Image classification data set "Potato Leaf Disease" (rifqicharisma/Belajar_Ai on GitHub). Class labels (3): early blight, healthy, late blight.

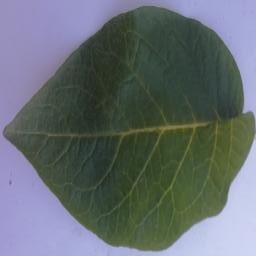
Label: healthy

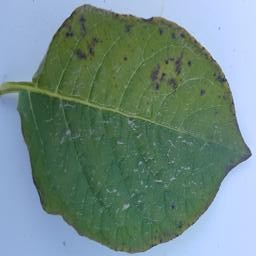
Label: early blight

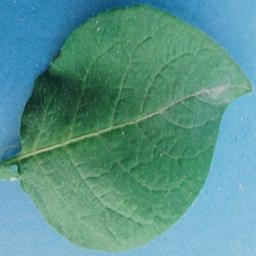
Label: healthy

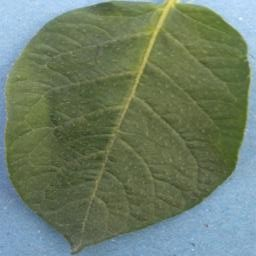
Label: healthy

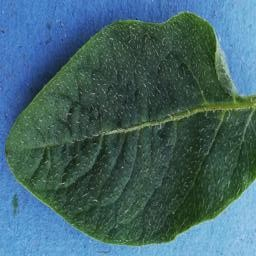
Label: healthy

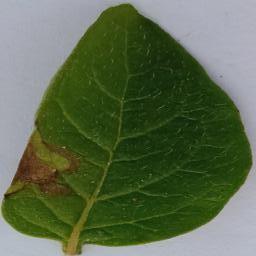
Label: late blight
